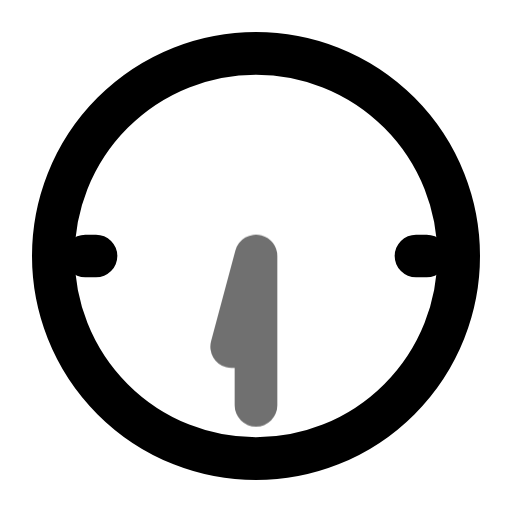
t = 0.00 s
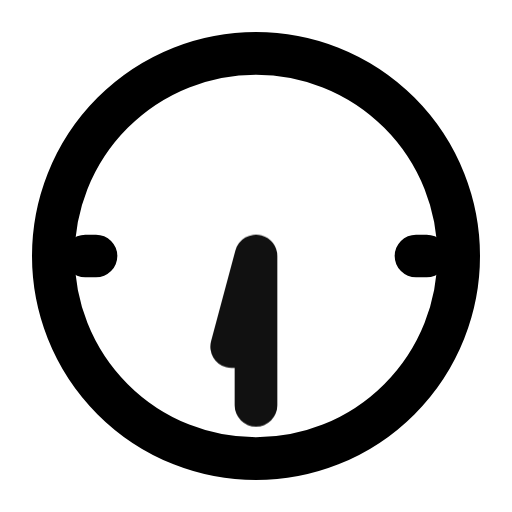
t = 0.55 s
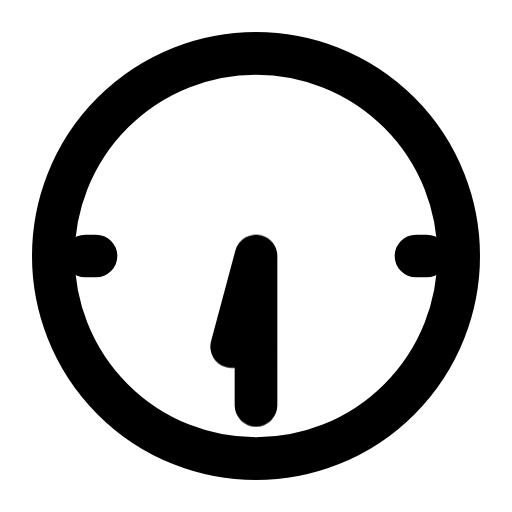
t = 0.98 s
t = 1.46 s: frame unchanged from t = 0.98 s, image omitted
t = 1.86 s: frame unchanged from t = 0.98 s, image omitted
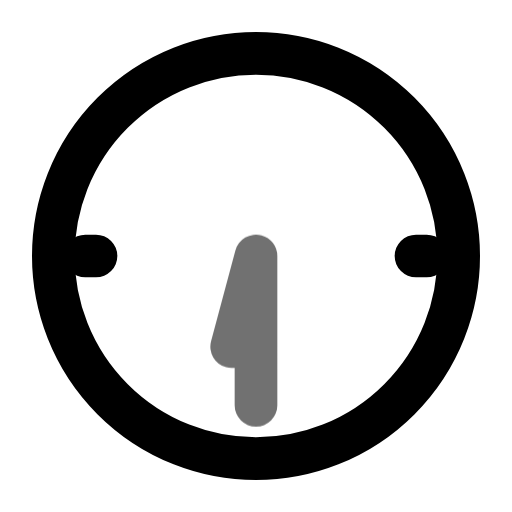
t = 2.65 s

The animated SVG that drew these frames (rendered in a browser with its animation timeline set to each time). Animation: 1 CSS @keyframes rule; one cycle of 3.05 s, repeats indefinitely.

<svg xmlns="http://www.w3.org/2000/svg" width="24" height="24" fill="none" stroke="currentColor" stroke-linecap="round" stroke-linejoin="round" stroke-width="2" viewBox="0 0 24 24">
    <!-- Generated by scripts/icon-expansion/generate.mjs -->
    <style>
        @media (prefers-reduced-motion: no-preference) {
            @keyframes ira-exp-pulse { 0%, 100% { opacity: 1; } 22% { opacity: .45; } 40% { opacity: 1; } }
            [data-ira-motion="dial-6-30"] { transform-box: fill-box; transform-origin: center; animation: ira-exp-pulse 2.65s ease-in-out -0.4s infinite; }
        }
    </style>
    <circle cx="12" cy="12" r="9.5"/><path d="M4 12h.5m15 0h.5"/>
    <g data-ira-motion="dial-6-30"><path d="M10.86 16.25L12 12 12 19"/></g>
</svg>
